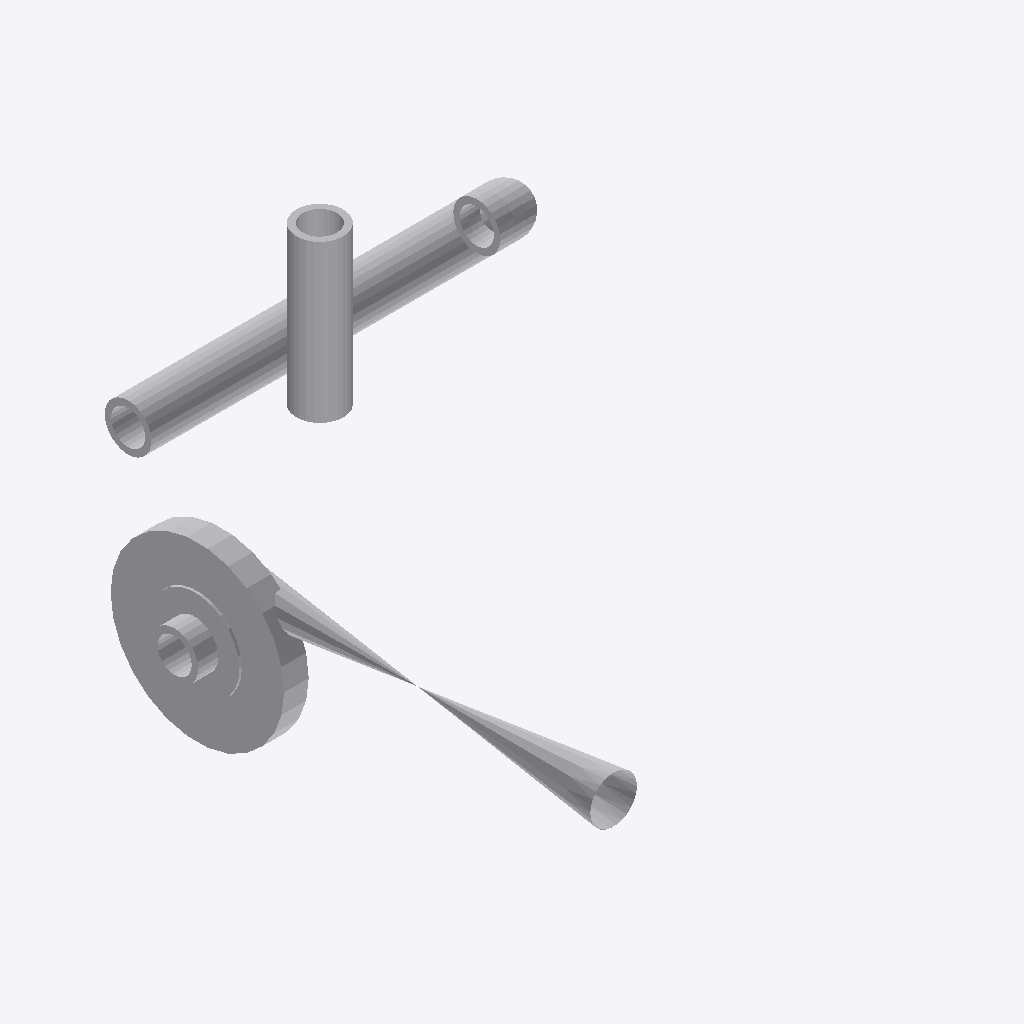
Isometric view of an IFC building model (IFC-SPF (STEP), schema IFC2X3, length unit millimetre), seen from the south-west, elements coloured by IFC class: 6 other elements (light grey).
Extent 0.276 m × 0.341 m × 0.277 m (x, y, z). Elements (6): 6 IfcProxy.

HEADER;
FILE_DESCRIPTION(('ViewDefinition [CoordinationView]'),'2;1');
FILE_NAME('/home/giovanni/IdeaProjects/ifc/ifc-out/sk/05IA4600005A08.ifc','2020-09-25T14:57:47',(''),('Antea'),'IFC.JAVA 0.0.1-SNAPSHOT','Antea IFC Export 0.0.1-SNAPSHOT','');
FILE_SCHEMA(('IFC2X3'));
ENDSEC;
DATA;
#15=IFCPROJECT('0OEZIdQq131fBJ_q$66bPZ',#6,'05-IA-460-0-005-A08',$,$,$,$,(#9),#14);
#16=IFCSITE('3fysB5OS15qOve_JGyKTnV',#6,$,$,$,$,$,$,.COMPLEX.,$,$,$,$,$);
#73=IFCPROXY('0nyxClXVf5OvvUQWT7JZya',#6,'Nozzle','{?  "CATEGORY" : "TUBFLANGE",?  "ADESCR" : "FL5292738",?  "NDIAMETRO" : 33.4,?  "ITIPO_TENUTA" : "0-TFG_NONE",?  "ASCHEDULE" : "80",?  "ACLASS" : "600",?  "ITIPO_STD" : "0-ANSI",?  "ITIPO_FAMSPEC" : "',$,#61,#72,.PRODUCT.,$);
#36=IFCPROXY('16CAQxeHH6hfk_sOyBbwCZ',#6,'Shell','{?  "CATEGORY" : "TUBTUBI",?  "ADESCR" : "TB5292743",?  "NDIAMETRO" : 33.4,?  "ASCHEDULE" : "80",?  "ITIPO_STD" : "0-ANSI",?  "ITIPO_FAMSPEC" : "",?  "AGRUPPO_SCH" : "A08",?  "NSPESS" : 4.55,?  "NLUNG',$,#21,#35,.PRODUCT.,$);
#110=IFCPROXY('3T0r1K8bvA5wrjRJFPorj9',#6,'Shell','{?  "CATEGORY" : "TUBTUBI",?  "ADESCR" : "Valvola Orto",?  "NDIAMETRO" : 33.4,?  "ASCHEDULE" : "80",?  "ITIPO_STD" : "0-ANSI",?  "ITIPO_FAMSPEC" : "",?  "AGRUPPO_SCH" : "A08",?  "NSPESS" : 4.55,?  "NL',$,#102,#109,.PRODUCT.,$);
#99=IFCPROXY('1FdnM9PwD0Jv0Lj0Q94W4_',#6,'OrthoValve','{?  "CATEGORY" : "TUBVALVOLEANG",?  "ADESCR" : "PSV-003",?  "NLUNG_VALVE0" : 69.8500000000003,?  "NLUNG_VALVE1" : 69.8500000000058,?  "NDIAMETRO" : 33.4,?  "ITIPO_VALVOLA" : "16-PSV",?  "ITIPO_COLL" :',$,#76,#98,.PRODUCT.,$);
#48=IFCPROXY('3kG1XxEKLBXxViBK_Mgwpw',#6,'Curve','{?  "CATEGORY" : "TUBCURVE",?  "ADESCR" : "CU5292742",?  "NANGOLO" : 89.9999999999952,?  "NDIAMETRO" : 33.4,?  "ASCHEDULE" : "80",?  "ITIPO_STD" : "0-ANSI",?  "ITIPO_FAMSPEC" : "",?  "AGRUPPO_SCH" : "',$,#40,#47,.PRODUCT.,$);
#59=IFCPROXY('3LVU9bty5AHv8oFjnw$BMs',#6,'Shell','{?  "CATEGORY" : "TUBTUBI",?  "ADESCR" : "FL5292738",?  "NDIAMETRO" : 33.4,?  "ASCHEDULE" : "80",?  "ITIPO_STD" : "0-ANSI",?  "ITIPO_FAMSPEC" : "",?  "AGRUPPO_SCH" : "A08",?  "NSPESS" : 4.55,?  "NLUNG',$,#51,#58,.PRODUCT.,$);
ENDSEC;
